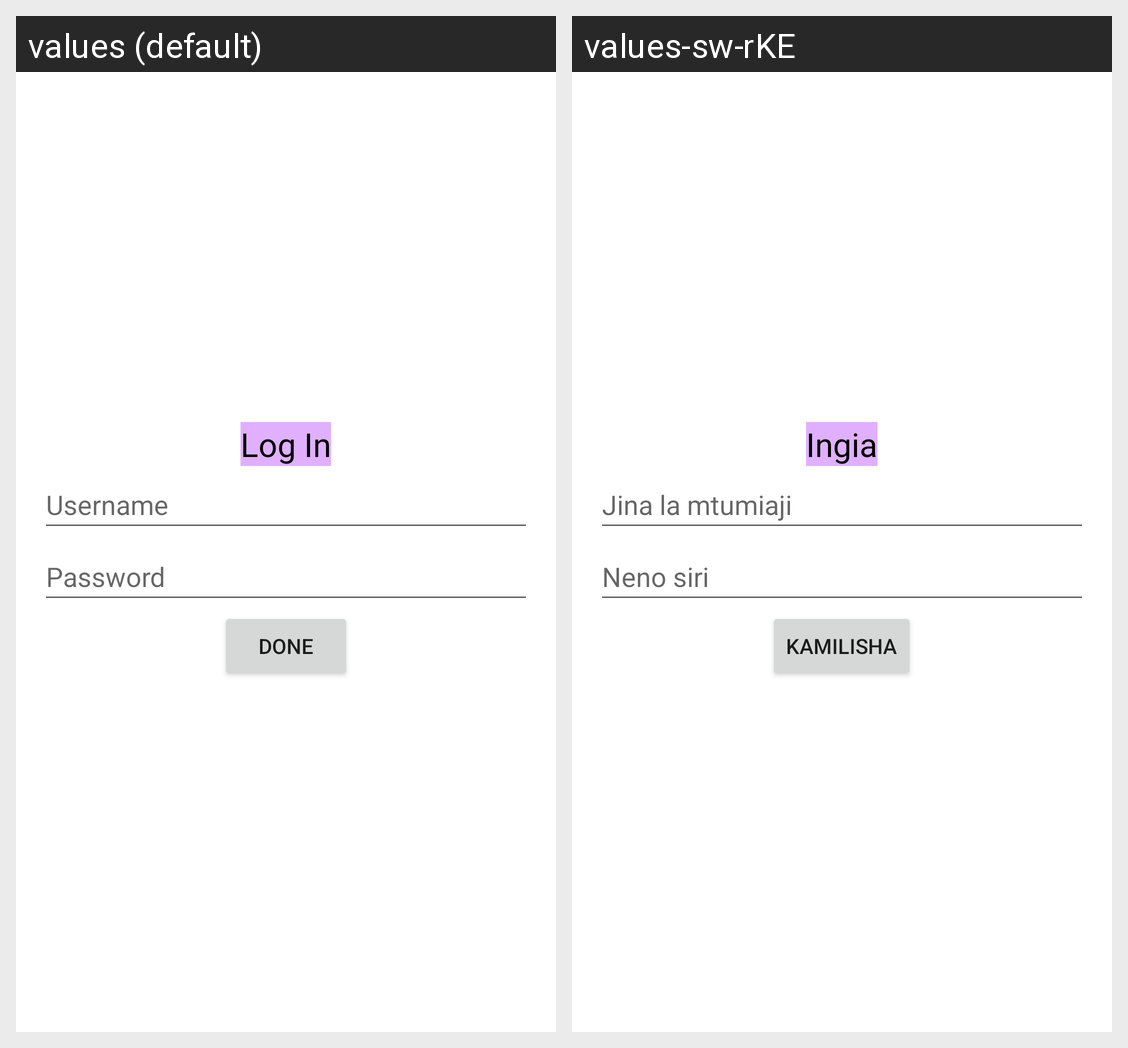

For this localized Android screen grid, give each drawn string resource with its value in every locale shown.
Android screen res/layout/activity_login.xml rendered under 2 locales, left to right: values (default), values-sw-rKE. Device: Nexus 5 (rendered at 1080×1920; each locale shown at half size, 540×960, under a caption strip naming it); theme Theme.WekezaMoney.
Strings drawn on this screen, with the default value and each locale's value (text and hints the layout hard-codes, and strings that could not be matched under every locale, appear in the picture but are not listed):

log_in
  values: Log In
  values-sw-rKE: Ingia

username_login
  values: Username
  values-sw-rKE: Jina la mtumiaji

password_login
  values: Password
  values-sw-rKE: Neno siri

done_login
  values: Done
  values-sw-rKE: Kamilisha
